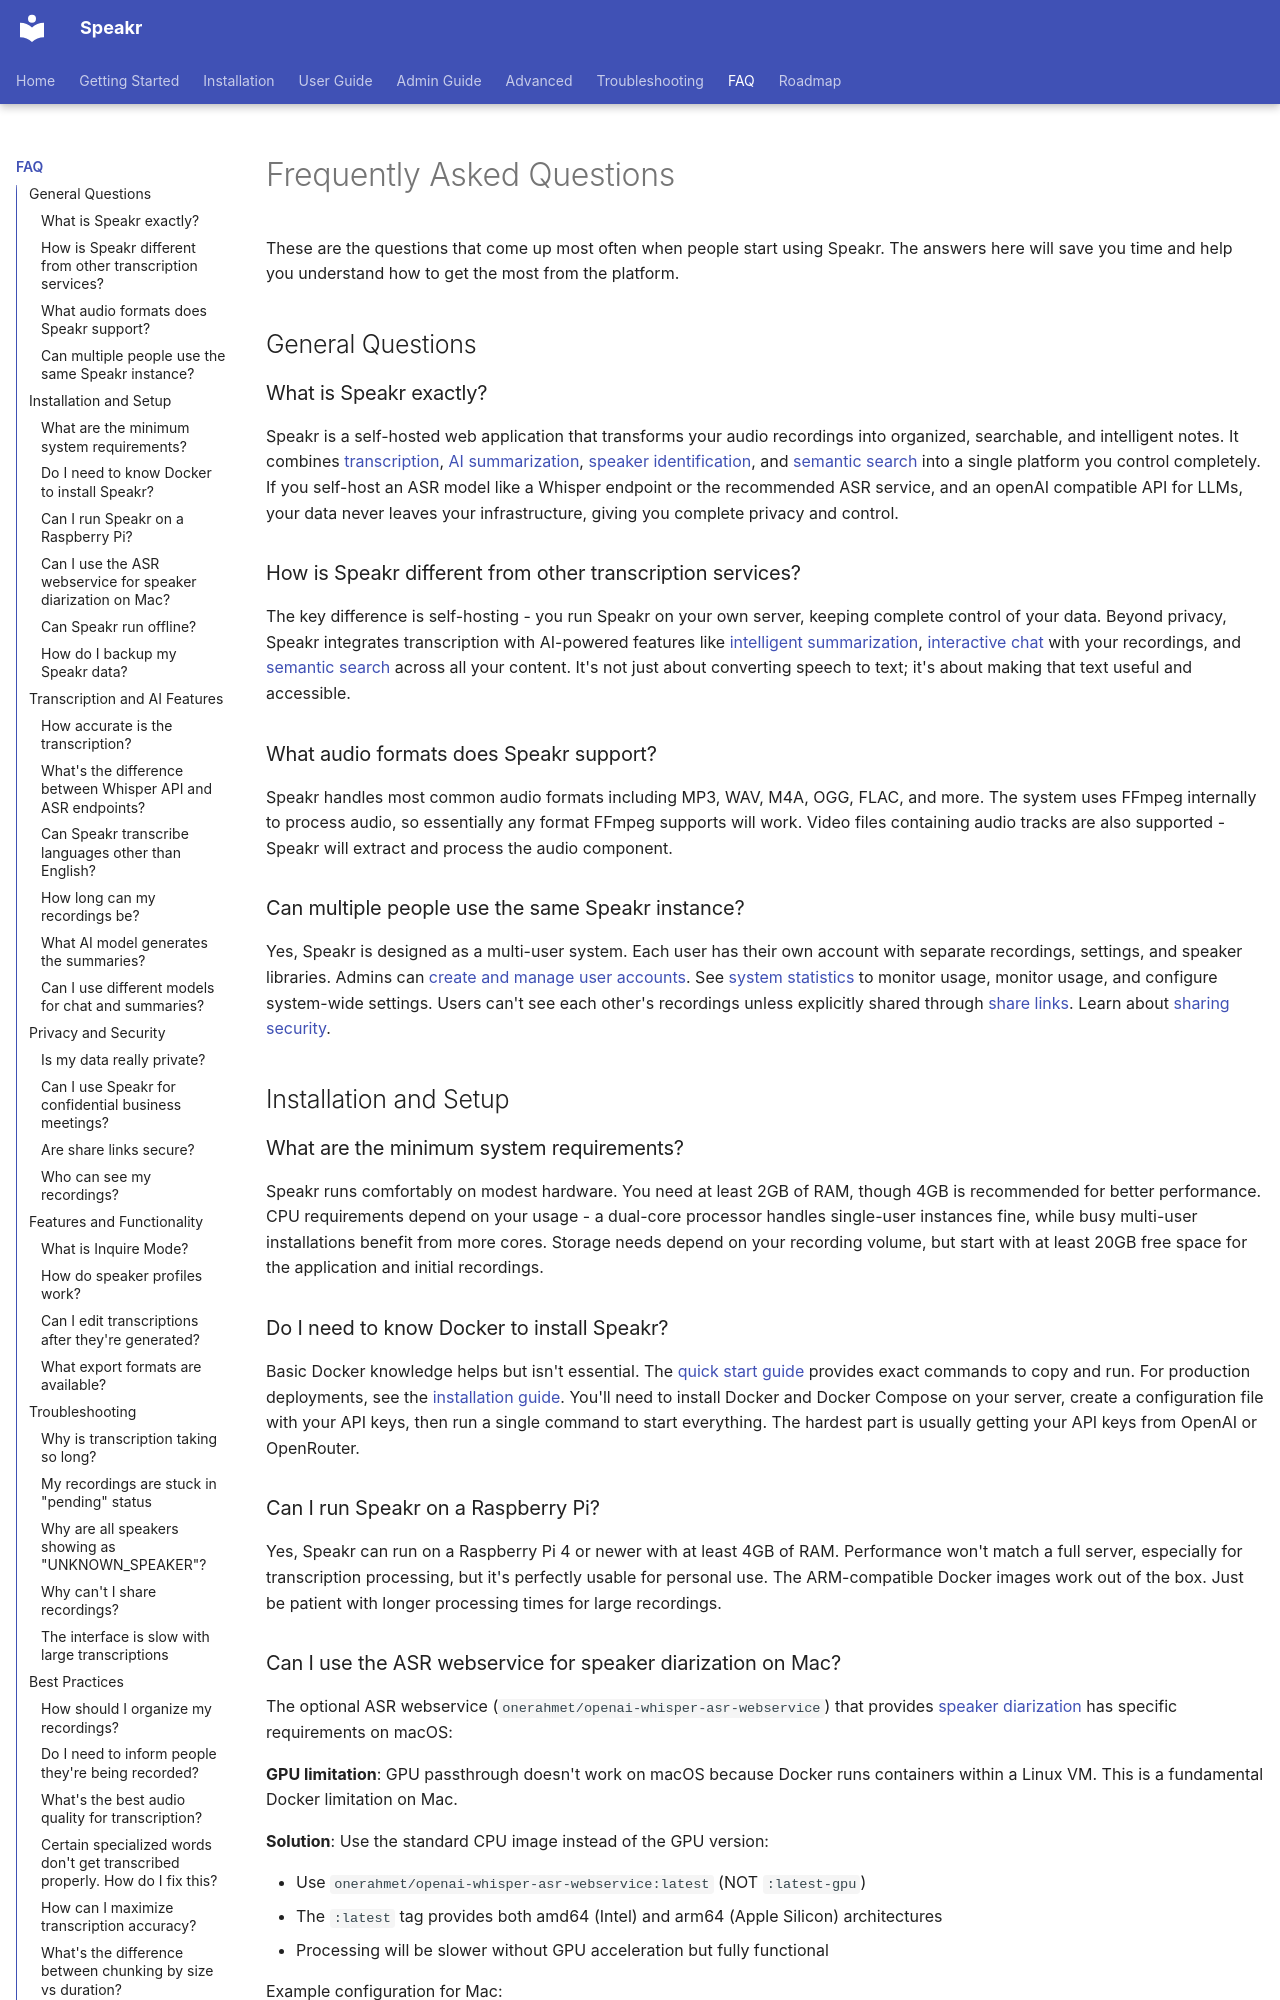

repository: murtaza-nasir/speakr · page: faq/index.html · generator: mkdocs

# Frequently Asked Questions

These are the questions that come up most often when people start using Speakr. The answers here will save you time and help you understand how to get the most from the platform.

## General Questions

### What is Speakr exactly?

Speakr is a self-hosted web application that transforms your audio recordings into organized, searchable, and intelligent notes. It combines [transcription](features.md#core-transcription-features), [AI summarization](features.md#automatic-summarization), [speaker identification](features.md#speaker-diarization), and [semantic search](user-guide/inquire-mode.md) into a single platform you control completely. If you self-host an ASR model like a Whisper endpoint or the recommended ASR service, and an openAI compatible API for LLMs, your data never leaves your infrastructure, giving you complete privacy and control.

### How is Speakr different from other transcription services?

The key difference is self-hosting - you run Speakr on your own server, keeping complete control of your data. Beyond privacy, Speakr integrates transcription with AI-powered features like [intelligent summarization](features.md#automatic-summarization), [interactive chat](user-guide/transcripts.md) with your recordings, and [semantic search](user-guide/inquire-mode.md) across all your content. It's not just about converting speech to text; it's about making that text useful and accessible.

### What audio formats does Speakr support?

Speakr handles most common audio formats including MP3, WAV, M4A, OGG, FLAC, and more. The system uses FFmpeg internally to process audio, so essentially any format FFmpeg supports will work. Video files containing audio tracks are also supported - Speakr will extract and process the audio component.

### Can multiple people use the same Speakr instance?

Yes, Speakr is designed as a multi-user system. Each user has their own account with separate recordings, settings, and speaker libraries. Admins can [create and manage user accounts](admin-guide/user-management.md). See [system statistics](admin-guide/statistics.md) to monitor usage, monitor usage, and configure system-wide settings. Users can't see each other's recordings unless explicitly shared through [share links](user-guide/sharing.md). Learn about [sharing security](user-guide/sharing.md#security-and-privacy-considerations).

## Installation and Setup

### What are the minimum system requirements?

Speakr runs comfortably on modest hardware. You need at least 2GB of RAM, though 4GB is recommended for better performance. CPU requirements depend on your usage - a dual-core processor handles single-user instances fine, while busy multi-user installations benefit from more cores. Storage needs depend on your recording volume, but start with at least 20GB free space for the application and initial recordings.

### Do I need to know Docker to install Speakr?

Basic Docker knowledge helps but isn't essential. The [quick start guide](getting-started.md) provides exact commands to copy and run. For production deployments, see the [installation guide](getting-started/installation.md). You'll need to install Docker and Docker Compose on your server, create a configuration file with your API keys, then run a single command to start everything. The hardest part is usually getting your API keys from OpenAI or OpenRouter.

### Can I run Speakr on a Raspberry Pi?

Yes, Speakr can run on a Raspberry Pi 4 or newer with at least 4GB of RAM. Performance won't match a full server, especially for transcription processing, but it's perfectly usable for personal use. The ARM-compatible Docker images work out of the box. Just be patient with longer processing times for large recordings.

### Can I use the ASR webservice for speaker diarization on Mac?

The optional ASR webservice (`onerahmet/openai-whisper-asr-webservice`) that provides [speaker diarization](features.md#speaker-diarization) has specific requirements on macOS:

**GPU limitation**: GPU passthrough doesn't work on macOS because Docker runs containers within a Linux VM. This is a fundamental Docker limitation on Mac.

**Solution**: Use the standard CPU image instead of the GPU version:

- Use `onerahmet/openai-whisper-asr-webservice:latest` (NOT `:latest-gpu`)
- The `:latest` tag provides both amd64 (Intel) and arm64 (Apple Silicon) architectures
- Processing will be slower without GPU acceleration but fully functional

Example configuration for Mac:
```bash
docker run -d -p 9000:9000 \
  -e ASR_MODEL=base \
  -e ASR_ENGINE=whisperx \
  -e HF_TOKEN=your_huggingface_token \
  onerahmet/openai-whisper-asr-webservice:latest
```

Note: If you don't need speaker identification in your transcriptions, you can use Speakr with the standard Whisper API instead, which doesn't require this additional container.
